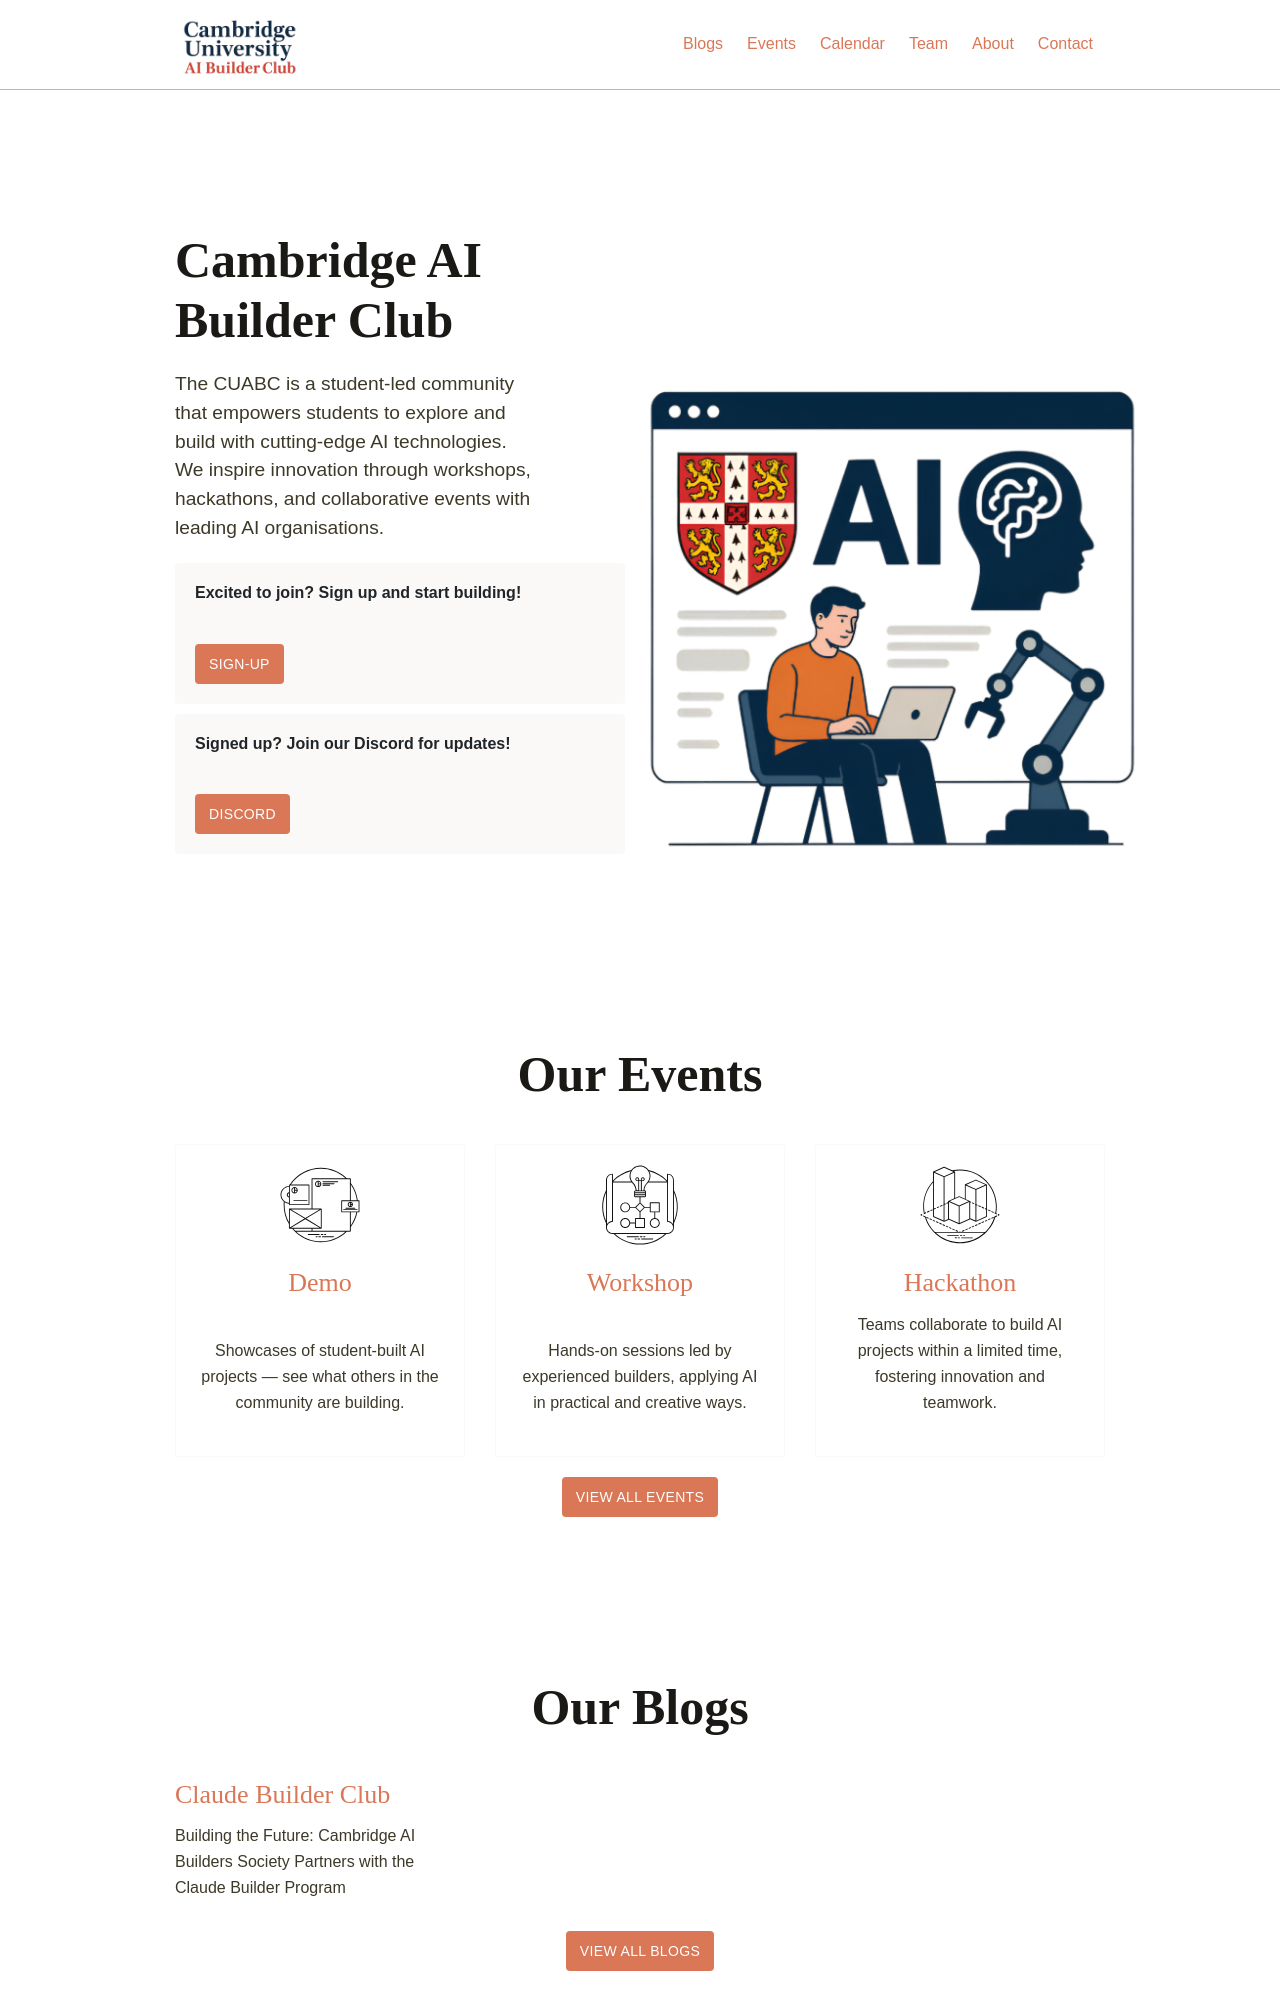

repository: Cambridge-AI-Build-Club/CUABC-Web · page: index.html · generator: jekyll

---
title: Cambridge AI Builder Club
layout: home
description: A community for Cambridge students to explore AI, build real projects, and connect through workshops, hackathons, and events with leading organisations.
intro_image: "images/illustrations/ai-builder.png"
intro_image_absolute: true
intro_image_hide_on_mobile: true
sign_up: true
---
